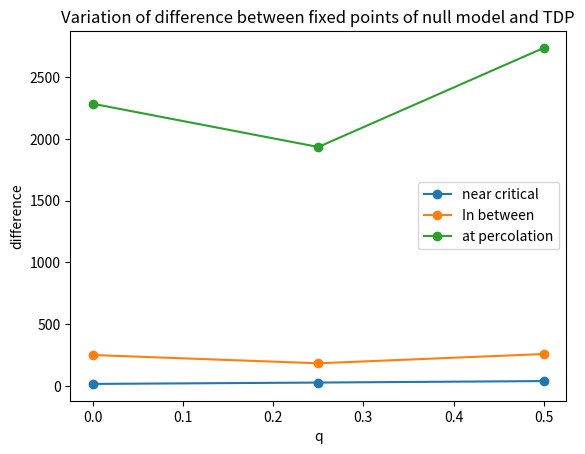

This chart was generated by the following Python code:
from matplotlib import pyplot as plt


if __name__ == '__main__':
    q_values = [0, 0.25, 0.5]

    diff_near_critical = [18 - 2, 29 - 2, 41 - 2]
    diff_in_between = [306 - 56, 213 - 30, 279 - 21]
    diff_near_percolation = [2667 - 383, 2105 - 171, 2983 - 247]

    plt.title("Variation of difference between fixed points of null model and TDP")
    plt.plot(q_values, diff_near_critical, '-o', label="near critical")
    plt.plot(q_values, diff_in_between, '-o', label="In between")
    plt.plot(q_values, diff_near_percolation, '-o', label="at percolation")
    plt.xlabel("q")
    plt.ylabel("difference")
    plt.legend()
    plt.show()